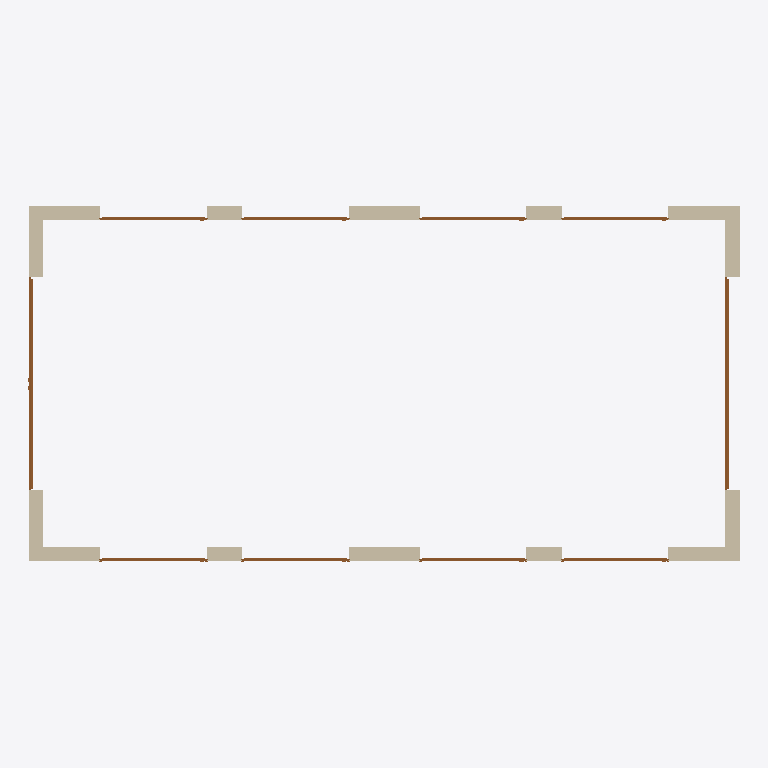
Plan cut of the same IFC building model at storey 'My Storey' (level 0.00 m, cut at 1.40 m), seen from above with north up, elements coloured by IFC class: 10 doors (brown), 4 walls (beige). Cut surfaces are drawn darker.
Extent 20.0 m × 10.0 m × 10.9 m (x, y, z). Storeys (1): My Storey at 0.00 m. Elements (22): 12 IfcWall, 10 IfcDoor.

HEADER;
FILE_DESCRIPTION(('ViewDefinition[DesignTransferView]'),'2;1');
FILE_NAME('fabric2.ifc','2023-12-17T14:03:15+01:00',(''),(''),'IfcOpenShell v0.7.0-6c9e130ca','BlenderBIM [number]-cfdc540','');
FILE_SCHEMA(('IFC4'));
ENDSEC;
DATA;
#1=IFCPROJECT('14JM2Purr1avsrqXpMnD4r',$,'My Project',$,$,$,$,(#14,#26),#9);
#30=IFCSITE('1WVN4r0rDBzOopXYiolDLy',$,'My Site',$,$,#53,$,$,$,$,$,$,$,$);
#36=IFCBUILDING('2uFToht9f6mOEX8Ygg9tbZ',$,'My Building',$,$,#59,$,$,$,$,$,$);
#42=IFCBUILDINGSTOREY('1YZZS7kTz98AaTn5HShUnH',$,'My Storey',$,$,#65,$,$,$,$);
#297=IFCWALL('0PmavzpzTEagzKk$1HCpjl',$,'Wall',$,$,#1988,#303,$,$);
#322=IFCWALL('1P0EtHriD72eh3YC24Q5al',$,'Wall',$,$,#1993,#328,$,$);
#397=IFCWALL('0pNKBqlCHFvwKrWU0MA2nc',$,'Wall',$,$,#1444,#403,$,$);
#372=IFCWALL('2TyGn03qDEuxXc8oAmjRON',$,'Wall',$,$,#1424,#378,$,$);
#8963=IFCDOOR('3OFYvFiXXA4vELzUvi4Cys',$,'Door',$,$,#9039,#8989,$,5.03999996185303,6.0,$,$,$);
#8896=IFCDOOR('1dggPT0G19ewcRPlRGZBR0',$,'Door',$,$,#9034,#8922,$,5.03999996185303,6.0,$,$,$);
#2974=IFCDOOR('1Hdo2KS$D9bw66mtR6Nm8F',$,'Door',$,$,#3171,#3001,$,4.07999992370605,3.0,$,.SINGLE_SWING_LEFT.,$);
#3239=IFCDOOR('2iFmCCtrf1YQFaVEyi$GUO',$,'Door',$,$,#3284,#3265,$,4.07999992370605,3.0,$,$,$);
#3306=IFCDOOR('1q13Ui19P1$P4UDA3lvI1n',$,'Door',$,$,#3351,#3332,$,4.07999992370605,3.0,$,$,$);
#3172=IFCDOOR('0Of8U6y91BxeNUqNEnONd2',$,'Door',$,$,#3217,#3198,$,4.07999992370605,3.0,$,$,$);
#3641=IFCDOOR('2B0NxRlcX16O6BFmKnt7jT',$,'Door',$,$,#3727,#3667,$,4.07999992370605,3.0,$,$,$);
#3574=IFCDOOR('0jOCJ07CD12uXJXENCqqET',$,'Door',$,$,#3722,#3600,$,4.07999992370605,3.0,$,$,$);
#3507=IFCDOOR('1NRO33C3n1fAUO1Ef7L1dv',$,'Door',$,$,#3717,#3533,$,4.07999992370605,3.0,$,$,$);
#3440=IFCDOOR('3sRR5fOATCMuAvpAwe2IBk',$,'Door',$,$,#3712,#3466,$,4.07999992370605,3.0,$,$,$);
ENDSEC;